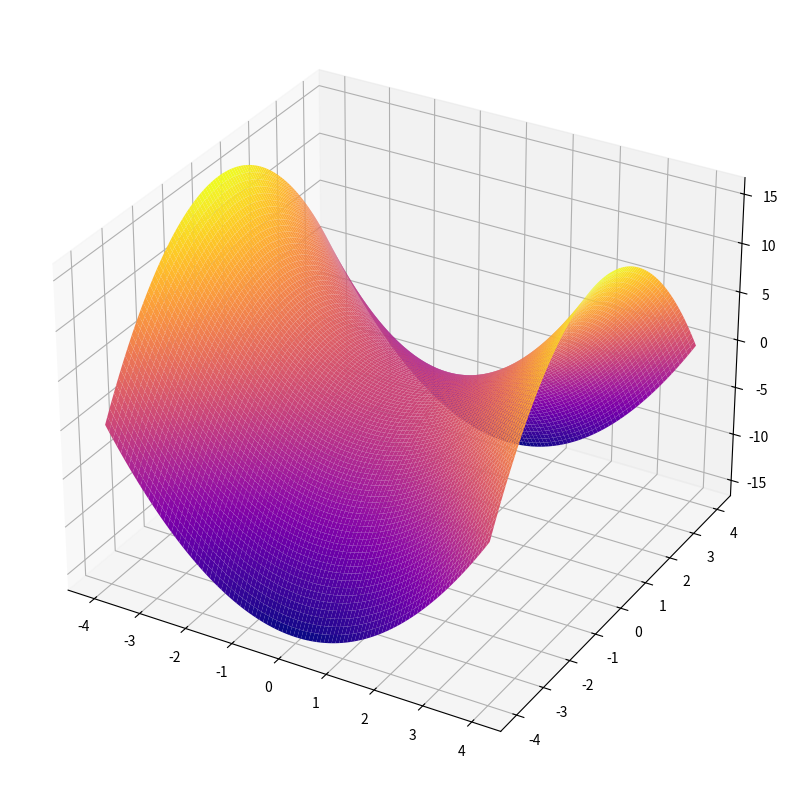

Recreate this plot in Python.
from mpl_toolkits.mplot3d import Axes3D
import numpy as np
from matplotlib import cm
import matplotlib.pyplot as plt
# уравнение поверхности
f = lambda x, y: x ** 2 - y ** 2
# создаём полотно для рисунка
fig = plt.figure(figsize = (10, 10))
# создаём рисунок пространства с поверхностью
ax = fig.add_subplot(1, 1, 1, projection = '3d')
# размечаем границы осей для аргументов
xval = np.linspace(-4, 4, 100)
yval = np.linspace(-4, 4, 100)
# создаём массив с xval столбцами и yval строками
# - в этом массиве будут храниться значения z
x, y = np.meshgrid(xval, yval)
# приравниваем z к функции от x и y
z = f(x, y)
# создаём поверхность
surf = ax.plot_surface(
# отмечаем аргументы и уравнение поверхности
x, y, z,
# шаг прорисовки сетки
# - чем меньше значение, тем плавнее
# - будет градиент на поверхности
rstride = 1,
cstride = 1,
# цветовая схема plasma
cmap = cm.plasma)
plt.show()
